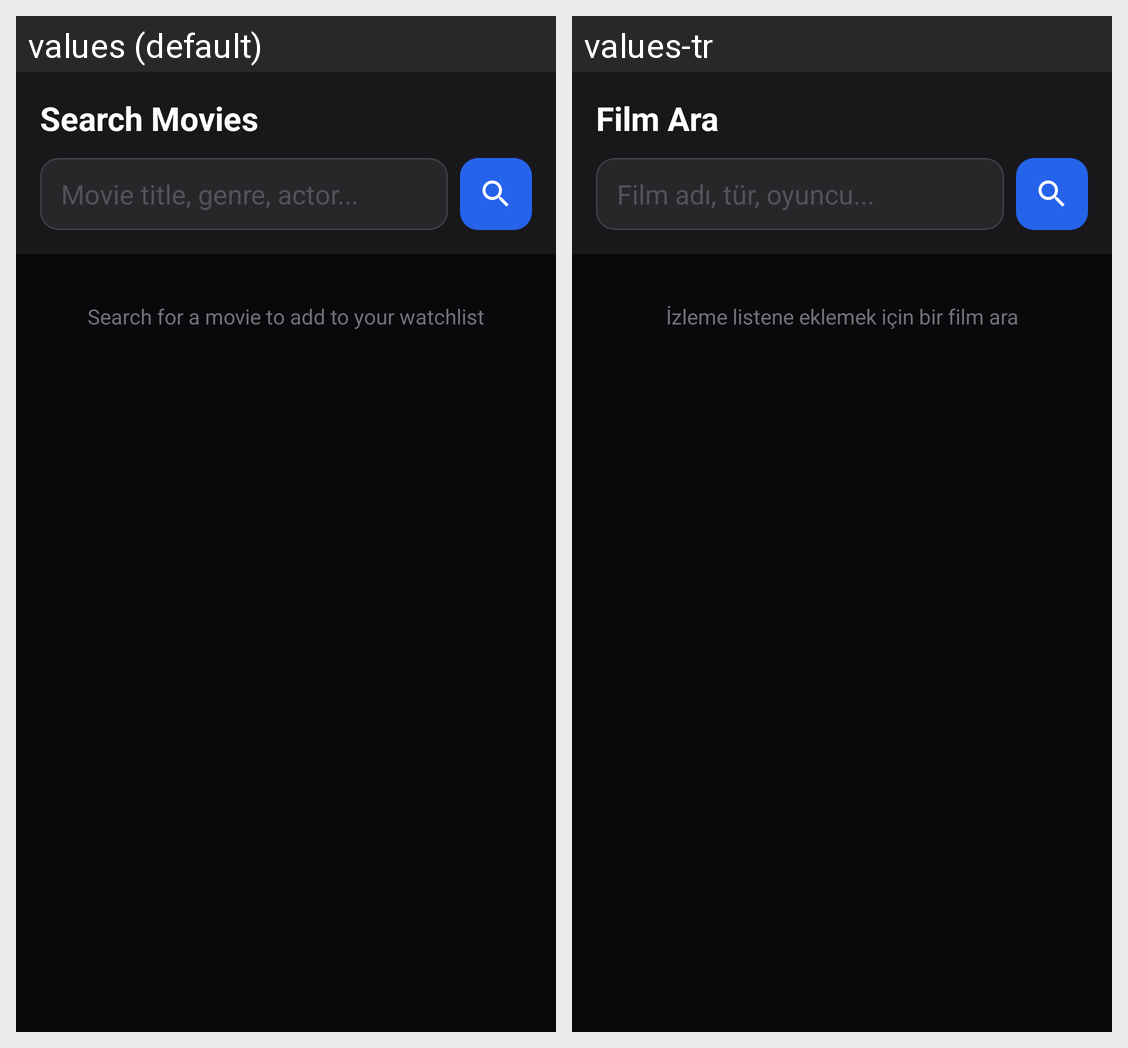

Translations of the strings shown on this Android screen, per locale in the grid:
Android screen res/layout/activity_search.xml rendered under 2 locales, left to right: values (default), values-tr. Device: Nexus 5 (rendered at 1080×1920; each locale shown at half size, 540×960, under a caption strip naming it); theme Theme.CinemaTrack.
Strings drawn on this screen, with the default value and each locale's value (text and hints the layout hard-codes, and strings that could not be matched under every locale, appear in the picture but are not listed):

search_title
  values: Search Movies
  values-tr: Film Ara

search_hint
  values: Movie title, genre, actor...
  values-tr: Film adı, tür, oyuncu...

search_idle
  values: Search for a movie to add to your watchlist
  values-tr: İzleme listene eklemek için bir film ara
